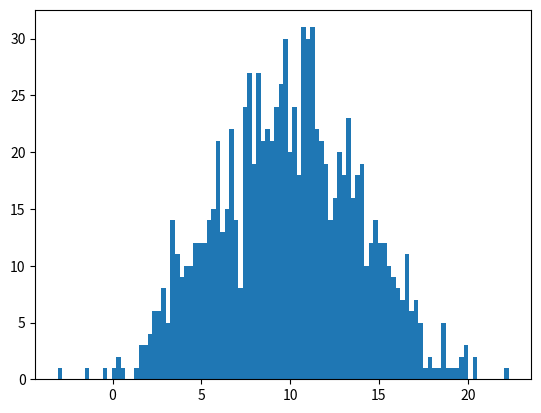

Write the Python code that produced this figure.
# -*- coding:utf-8 -*- 
# [redacted]
# @Time:  2019/7/16 12:22 AM
# @Software: PyCharm
import numpy as np
import matplotlib.pyplot as plt
def main():
    # 通过random模块的normal函数产生1000个正态分布的样本
    data = np.random.normal(10.0, 4.0, 1000)
    # 绘制直方图(直方的数量为10个)
    plt.hist(data, 100)
    plt.show()


if __name__ == '__main__':
    main()